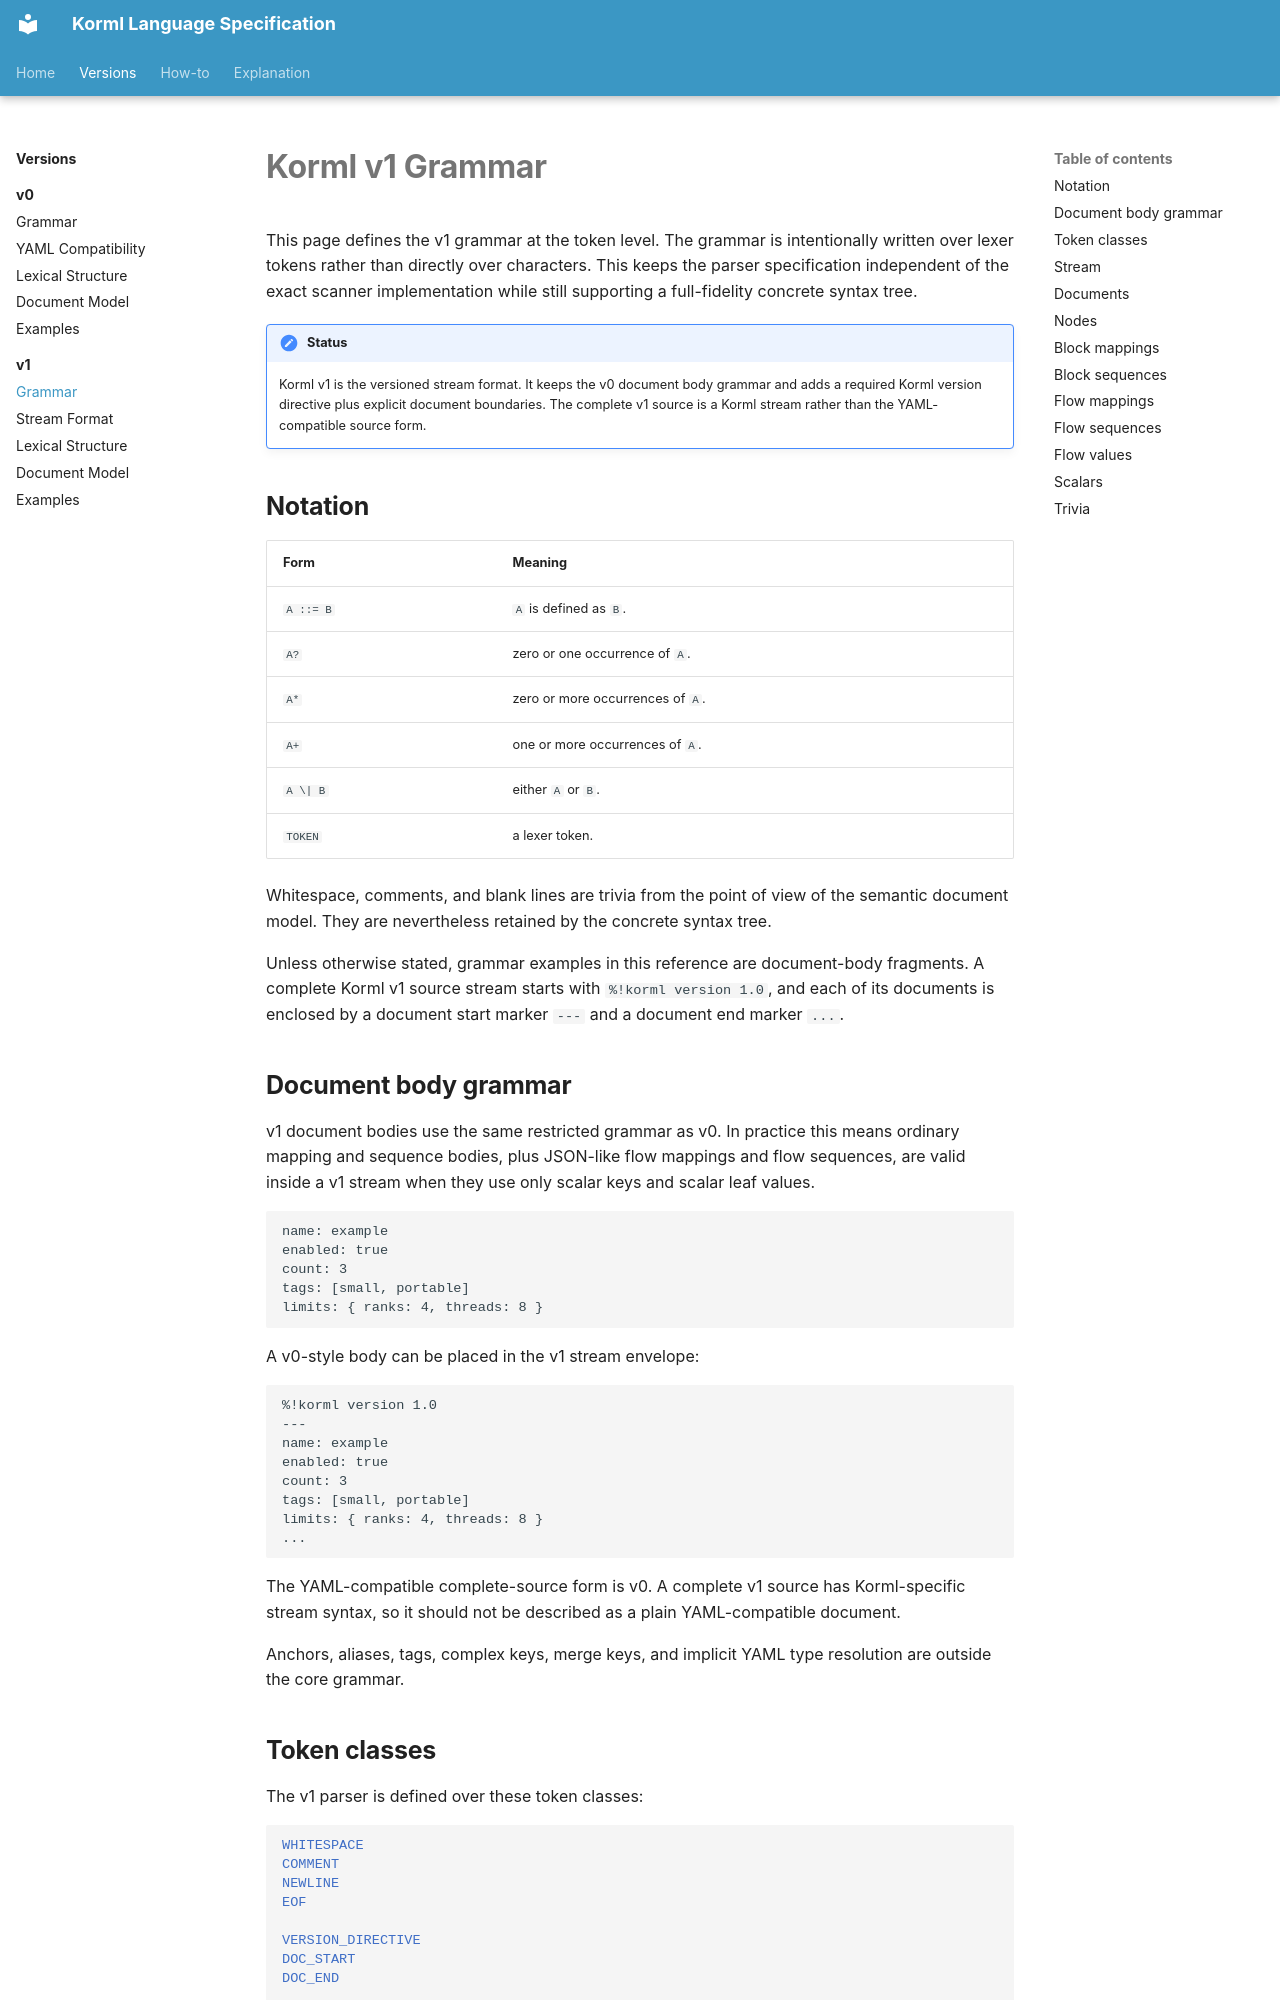

repository: ambhora/korml · page: versions/v1/grammar/index.html · generator: mkdocs

<!--
SPDX-License-Identifier: Apache-2.0
-->

# Korml v1 Grammar

This page defines the v1 grammar at the token level.
The grammar is intentionally written over lexer tokens rather than directly over characters.
This keeps the parser specification independent of the exact scanner implementation while still supporting a full-fidelity concrete syntax tree.

!!! note "Status"
    Korml v1 is the versioned stream format. It keeps the v0 document body grammar and adds a required Korml version directive plus explicit document boundaries. The complete v1 source is a Korml stream rather than the YAML-compatible source form.

## Notation

| Form | Meaning |
| --- | --- |
| `A ::= B` | `A` is defined as `B`. |
| `A?` | zero or one occurrence of `A`. |
| `A*` | zero or more occurrences of `A`. |
| `A+` | one or more occurrences of `A`. |
| `A \| B` | either `A` or `B`. |
| `TOKEN` | a lexer token. |

Whitespace, comments, and blank lines are trivia from the point of view of the semantic document model.
They are nevertheless retained by the concrete syntax tree.

Unless otherwise stated, grammar examples in this reference are document-body fragments.
A complete Korml v1 source stream starts with `%!korml version 1.0`, and each of its documents is enclosed by a document start marker `---` and a document end marker `...`.

## Document body grammar

v1 document bodies use the same restricted grammar as v0.
In practice this means ordinary mapping and sequence bodies, plus JSON-like flow mappings and flow sequences, are valid inside a v1 stream when they use only scalar keys and scalar leaf values.

```korml
name: example
enabled: true
count: 3
tags: [small, portable]
limits: { ranks: 4, threads: 8 }
```

A v0-style body can be placed in the v1 stream envelope:

```korml
%!korml version 1.0
---
name: example
enabled: true
count: 3
tags: [small, portable]
limits: { ranks: 4, threads: 8 }
...
```

The YAML-compatible complete-source form is v0.
A complete v1 source has Korml-specific stream syntax, so it should not be described as a plain YAML-compatible document.

Anchors, aliases, tags, complex keys, merge keys, and implicit YAML type resolution are outside the core grammar.
